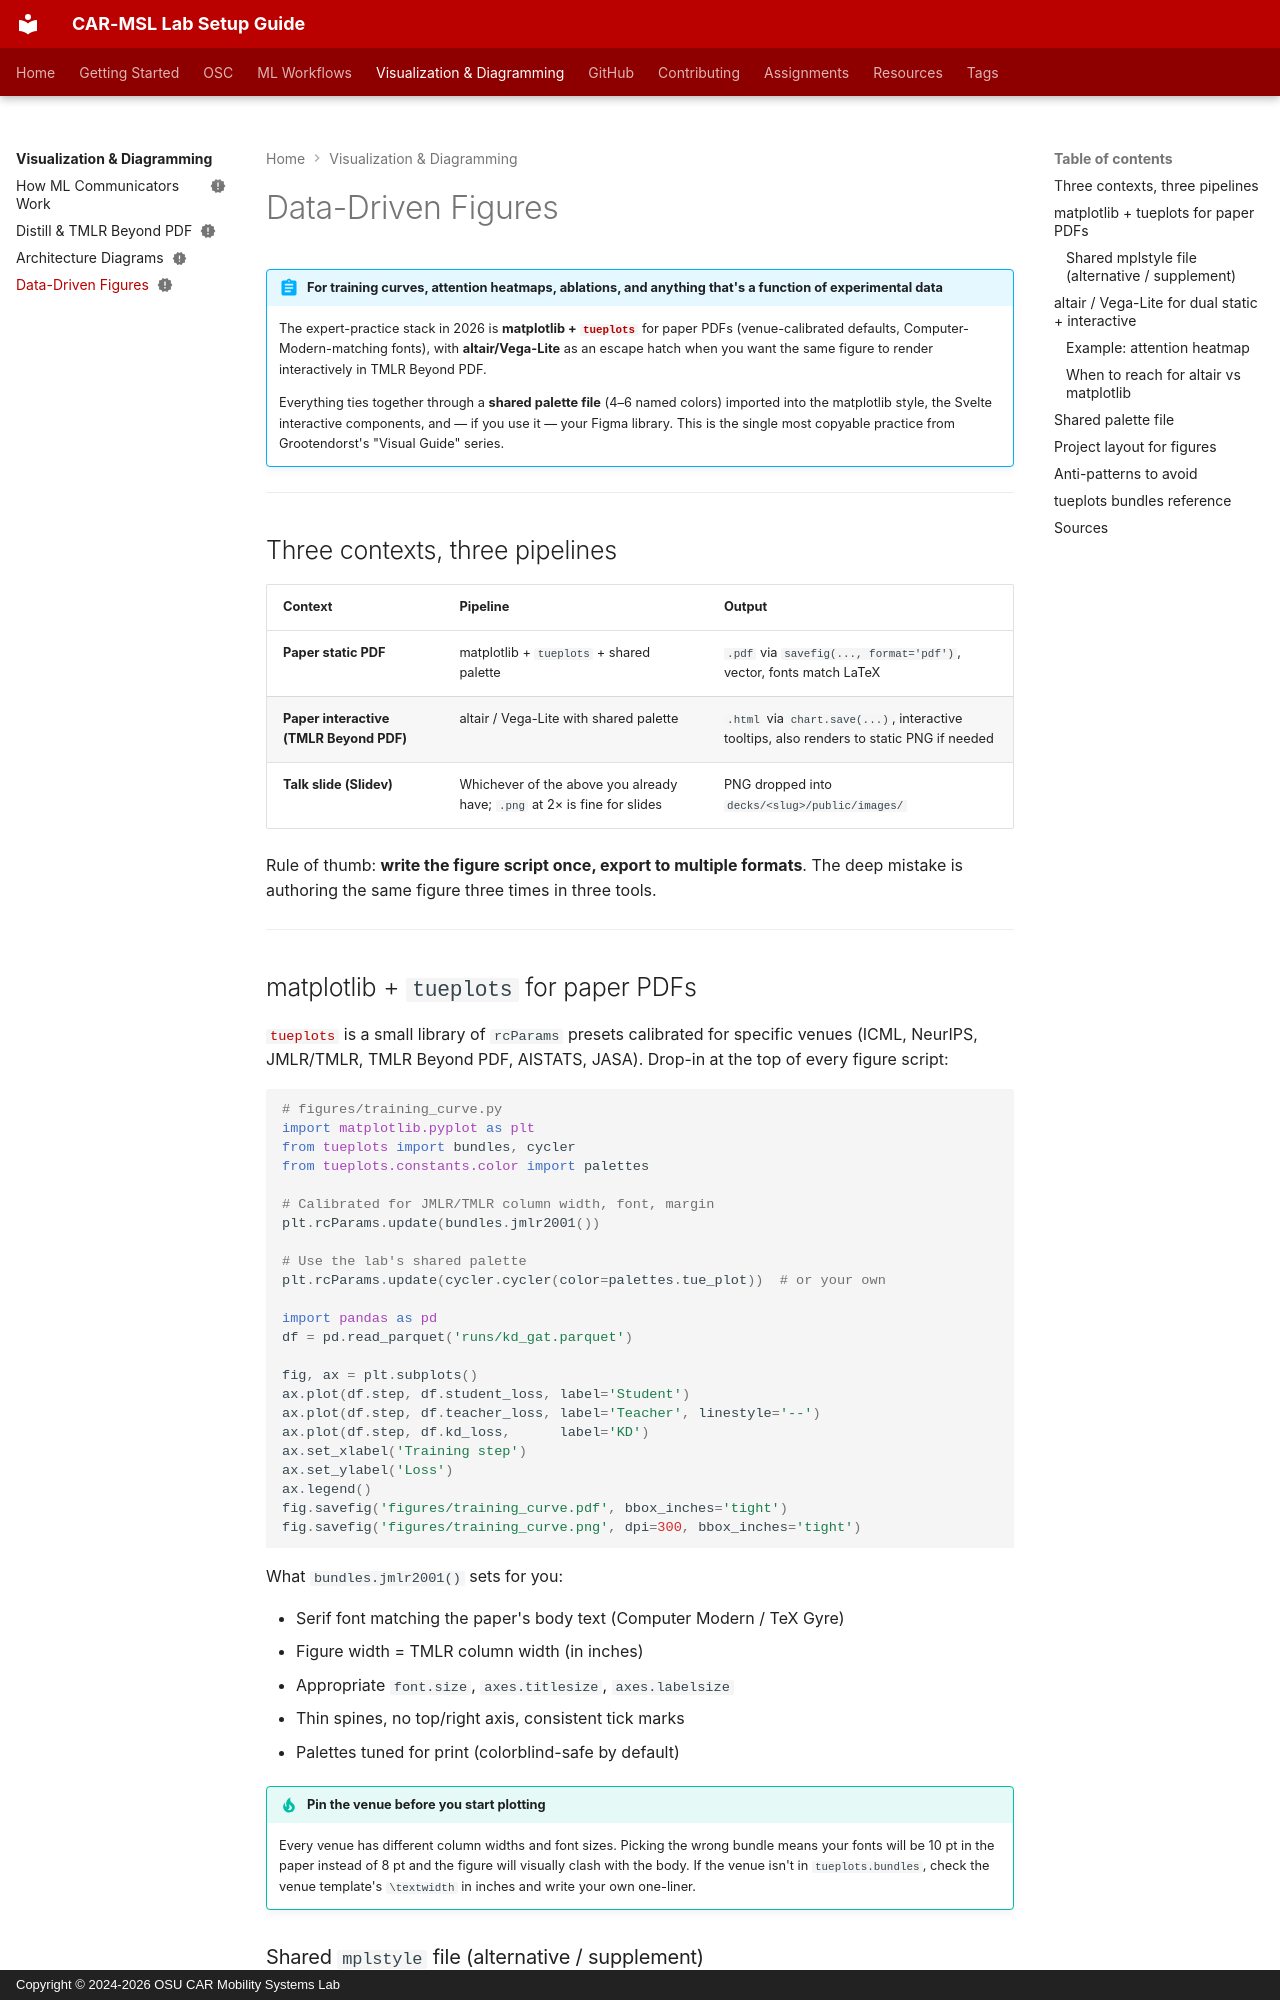

repository: frenken-lab/lab-docs · page: visualization/data-figures/index.html · generator: mkdocs · copyright: Copyright © 2024-2026 OSU CAR Mobility Systems Lab

---
status: new
tags:
  - Visualization
  - matplotlib
  - altair
  - Paper Writing
---
<!-- last-reviewed: 2026-04-24 -->
# Data-Driven Figures

!!! abstract "For training curves, attention heatmaps, ablations, and anything that's a function of experimental data"
    The expert-practice stack in 2026 is **matplotlib + [`tueplots`](https://github.com/pnkraemer/tueplots)** for paper PDFs (venue-calibrated defaults, Computer-Modern-matching fonts), with **altair/Vega-Lite** as an escape hatch when you want the same figure to render interactively in TMLR Beyond PDF.

    Everything ties together through a **shared palette file** (4–6 named colors) imported into the matplotlib style, the Svelte interactive components, and — if you use it — your Figma library. This is the single most copyable practice from Grootendorst's "Visual Guide" series.

---

## Three contexts, three pipelines

| Context | Pipeline | Output |
|---|---|---|
| **Paper static PDF** | matplotlib + `tueplots` + shared palette | `.pdf` via `savefig(..., format='pdf')`, vector, fonts match LaTeX |
| **Paper interactive (TMLR Beyond PDF)** | altair / Vega-Lite with shared palette | `.html` via `chart.save(...)`, interactive tooltips, also renders to static PNG if needed |
| **Talk slide (Slidev)** | Whichever of the above you already have; `.png` at 2× is fine for slides | PNG dropped into `decks/<slug>/public/images/` |

Rule of thumb: **write the figure script once, export to multiple formats**. The deep mistake is authoring the same figure three times in three tools.

---
